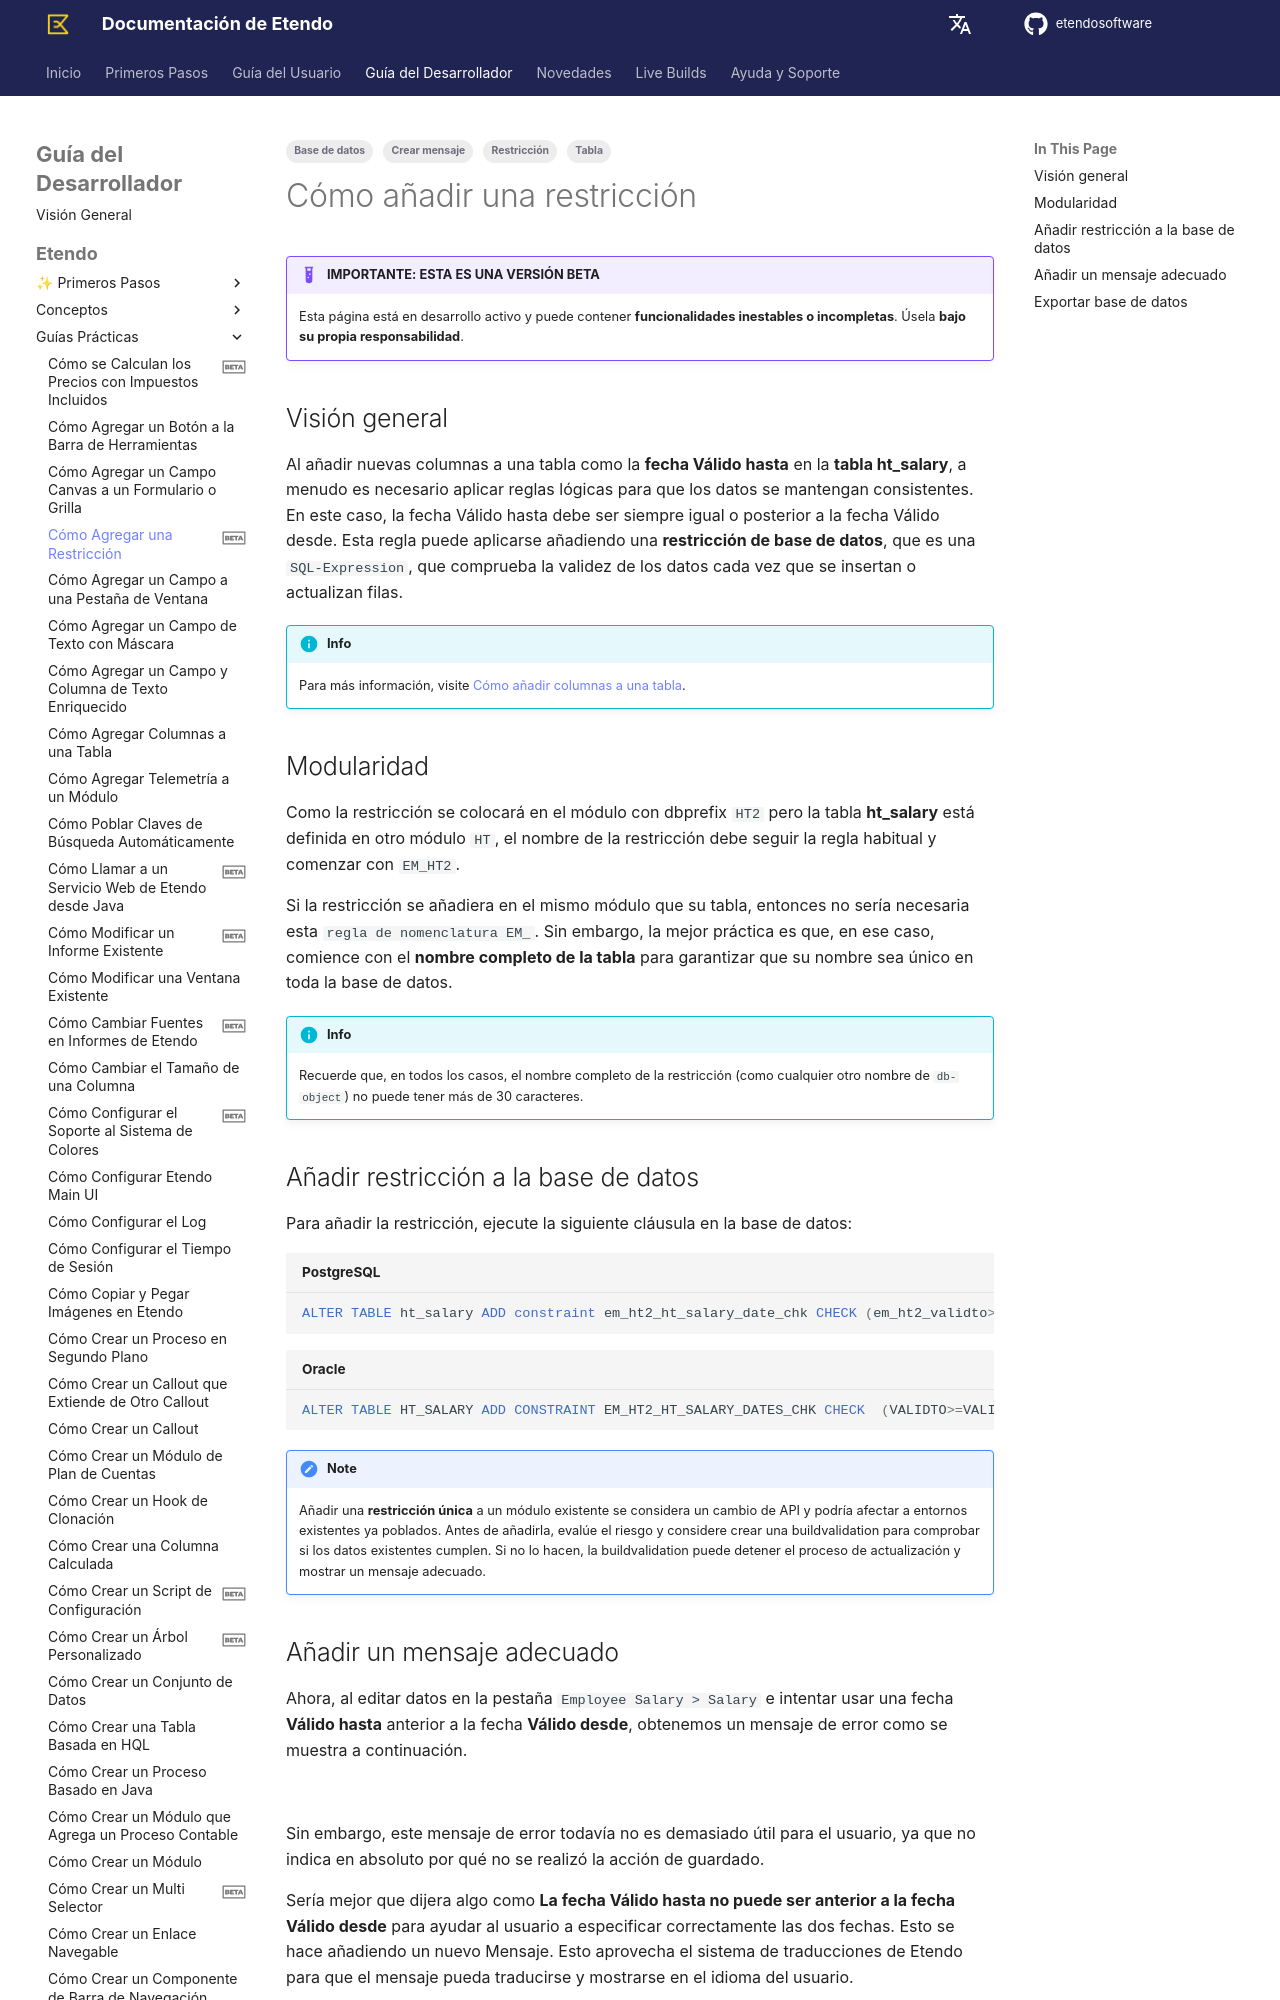

repository: etendosoftware/docs · page: es/developer-guide/etendo-classic/how-to-guides/how-to-add-a-constraint/index.html · generator: mkdocs

---
title: Cómo añadir una restricción
tags: 
    - Restricción
    - Tabla
    - Crear mensaje
    - Base de datos
status: beta
---


# Cómo añadir una restricción { #how-to-add-a-constraint }

!!! example "IMPORTANTE: ESTA ES UNA VERSIÓN BETA"
    Esta página está en desarrollo activo y puede contener **funcionalidades inestables o incompletas**. Úsela **bajo su propia responsabilidad**.


## Visión general { #overview }

Al añadir nuevas columnas a una tabla como la **fecha Válido hasta** en la **tabla ht_salary**, a menudo es necesario aplicar reglas lógicas para que los datos se mantengan consistentes. En este caso, la fecha Válido hasta debe ser siempre igual o posterior a la fecha Válido desde. Esta regla puede aplicarse añadiendo una **restricción de base de datos**, que es una `SQL-Expression`, que comprueba la validez de los datos cada vez que se insertan o actualizan filas.

!!!info
    Para más información, visite [Cómo añadir columnas a una tabla](./how-to-add-columns-to-a-table.md).


## Modularidad { #modularity }

Como la restricción se colocará en el módulo con dbprefix `HT2` pero la tabla **ht_salary** está definida en otro módulo `HT`, el nombre de la restricción debe seguir la regla habitual y comenzar con `EM_HT2`.

Si la restricción se añadiera en el mismo módulo que su tabla, entonces no sería necesaria esta `regla de nomenclatura EM_`. Sin embargo, la mejor práctica es que, en ese caso, comience con el **nombre completo de la tabla** para garantizar que su nombre sea único en toda la base de datos.

!!! info
    Recuerde que, en todos los casos, el nombre completo de la restricción (como cualquier otro nombre de `db-object`) no puede tener más de 30 caracteres.
